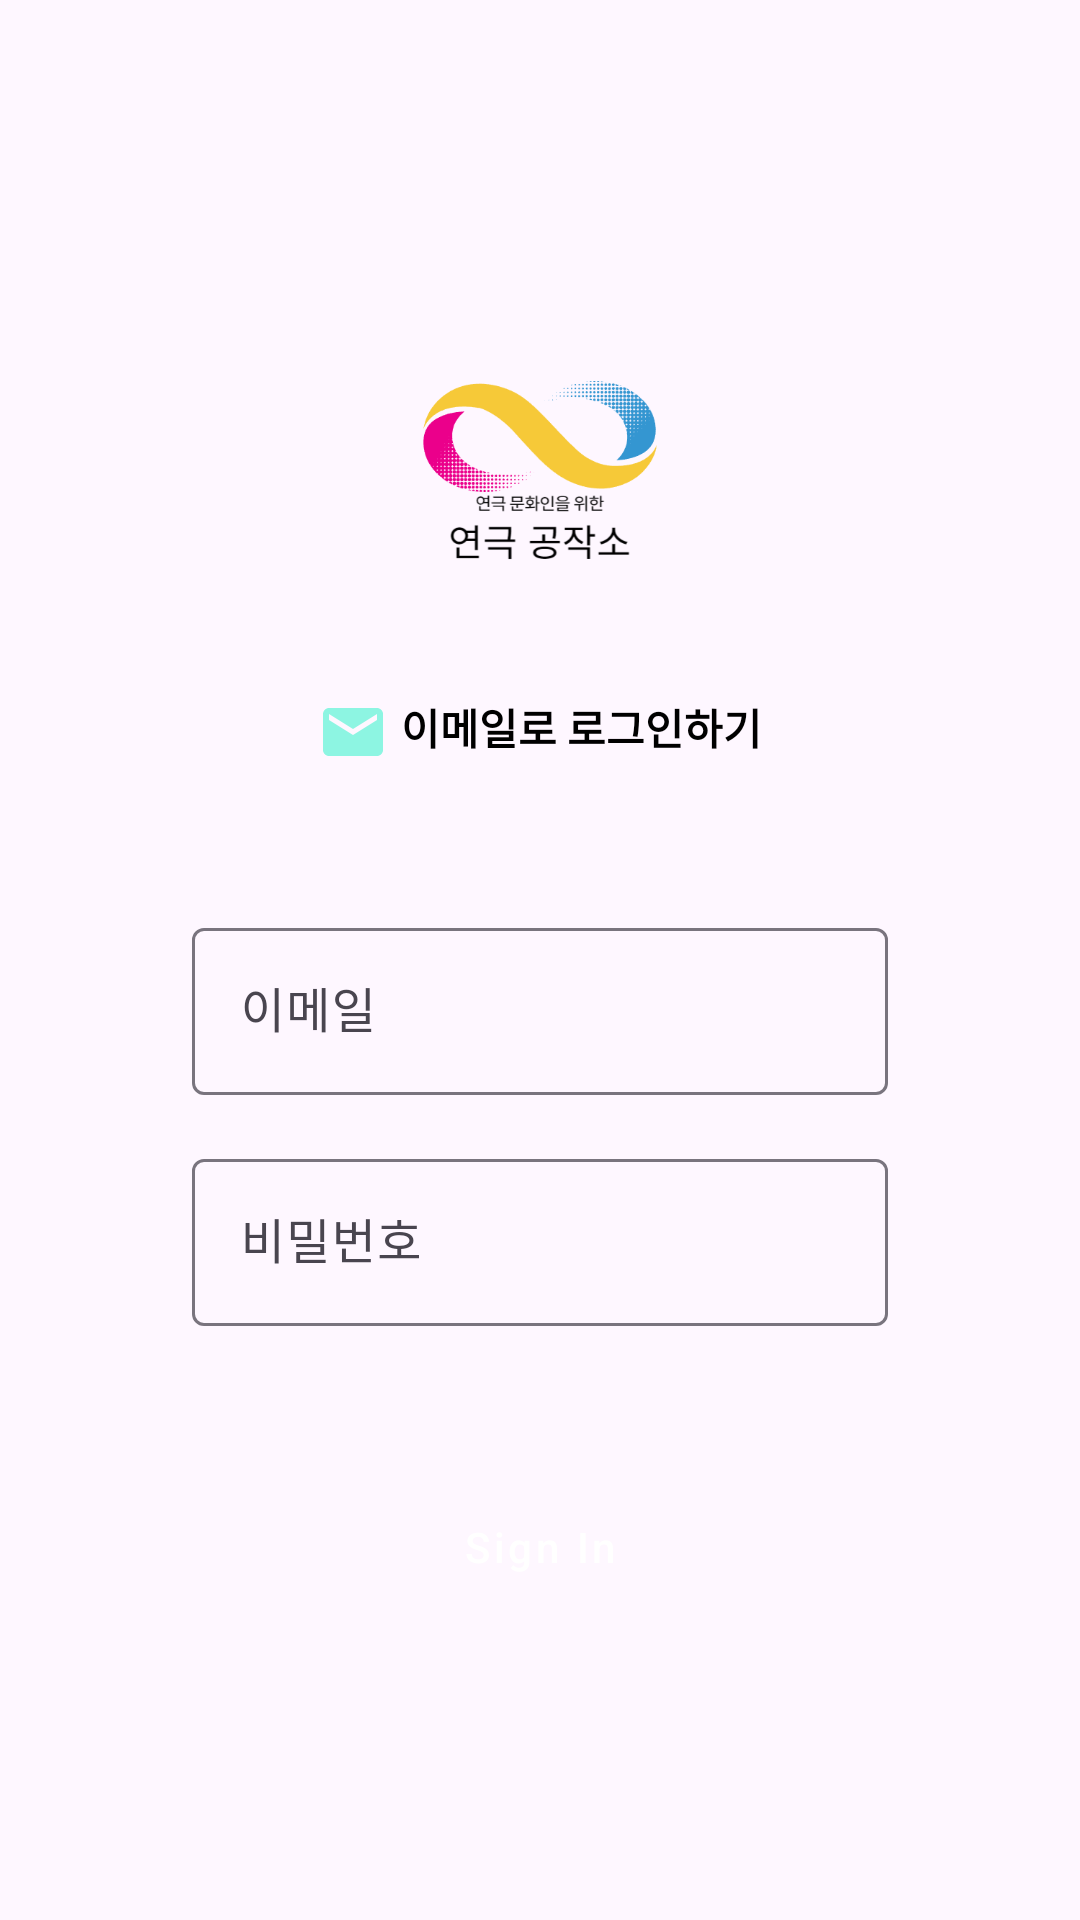

Write the Android layout XML for this screen, with the resource values it uses.
<!-- AndroidManifest.xml: application theme Theme.NewTPTest -->
<!-- res/layout/activity_email_login.xml -->
<?xml version="1.0" encoding="utf-8"?>
<LinearLayout xmlns:android="http://schemas.android.com/apk/res/android"
    xmlns:app="http://schemas.android.com/apk/res-auto"
    xmlns:tools="http://schemas.android.com/tools"
    android:layout_width="match_parent"
    android:layout_height="match_parent"
    android:orientation="vertical"
    android:gravity="center_horizontal"
    tools:context=".activities.EmailLoginActivity">

    <androidx.appcompat.widget.Toolbar
        android:id="@+id/toolbar"
        android:layout_width="match_parent"
        android:layout_height="?attr/actionBarSize"
        app:navigationIcon="@drawable/baseline_arrow_back_24"/>

    <ImageView
        android:layout_width="120dp"
        android:layout_height="120dp"
        android:src="@drawable/mainlogo"
        android:layout_marginTop="40dp"/>
    <TextView
        android:layout_width="wrap_content"
        android:layout_height="wrap_content"
        android:text="이메일로 로그인하기"
        android:textColor="@color/black"
        android:textStyle="bold"
        android:drawableLeft="@drawable/baseline_email_24"
        android:drawablePadding="4dp"
        android:padding="8dp"/>

    <com.google.android.material.textfield.TextInputLayout
        android:id="@+id/input_layout_email"
        android:layout_width="match_parent"
        android:layout_height="wrap_content"
        android:hint="이메일 "
        android:layout_marginLeft="64dp"
        android:layout_marginRight="64dp"
        android:layout_marginTop="40dp"
        android:layout_marginBottom="8dp">
        <com.google.android.material.textfield.TextInputEditText
            android:layout_width="match_parent"
            android:layout_height="wrap_content"
            android:inputType="textWebEmailAddress"/>
    </com.google.android.material.textfield.TextInputLayout>
    <com.google.android.material.textfield.TextInputLayout
        android:id="@+id/input_layout_password"
        android:layout_width="match_parent"
        android:layout_height="wrap_content"
        android:hint="비밀번호 "
        android:layout_marginLeft="64dp"
        android:layout_marginRight="64dp"
        android:layout_marginTop="8dp"
        android:layout_marginBottom="8dp">
        <com.google.android.material.textfield.TextInputEditText
            android:layout_width="match_parent"
            android:layout_height="wrap_content"
            android:inputType="textPassword"/>
    </com.google.android.material.textfield.TextInputLayout>

    <Button
        android:id="@+id/btn_signin"
        android:layout_width="match_parent"
        android:layout_height="wrap_content"
        android:backgroundTint="@color/black"
        android:text="Sign In"
        android:textAllCaps="false"
        android:layout_marginLeft="64dp"
        android:layout_marginRight="64dp"
        android:layout_marginTop="40dp"
        style="@style/Widget.MaterialComponents.Button"
        android:padding="16dp"/>


</LinearLayout>
<!-- resources referenced by this layout -->
<resources>
  <!-- drawable baseline_email_24 (drawable) -->
  <vector android:height="24dp" android:tint="#8DF5E2"
      android:viewportHeight="24" android:viewportWidth="24"
      android:width="24dp" xmlns:android="http://schemas.android.com/apk/res/android">
      <path android:fillColor="@android:color/white" android:pathData="M20,4L4,4c-1.1,0 -1.99,0.9 -1.99,2L2,18c0,1.1 0.9,2 2,2h16c1.1,0 2,-0.9 2,-2L22,6c0,-1.1 -0.9,-2 -2,-2zM20,8l-8,5 -8,-5L4,6l8,5 8,-5v2z"/>
  </vector>
  <!-- drawable mainlogo: png bitmap (drawable, 28006 bytes) -->
  <style name="Theme.NewTPTest" parent="Base.Theme.NewTPTest" />
  <style name="Base.Theme.NewTPTest" parent="Theme.Material3.DayNight.NoActionBar">
          
          
      </style>
  <!-- not gathered from this repository: default colours our renderer supplied (Android Studio template values) -->
  <color name="black">#FF000000</color>
</resources>
